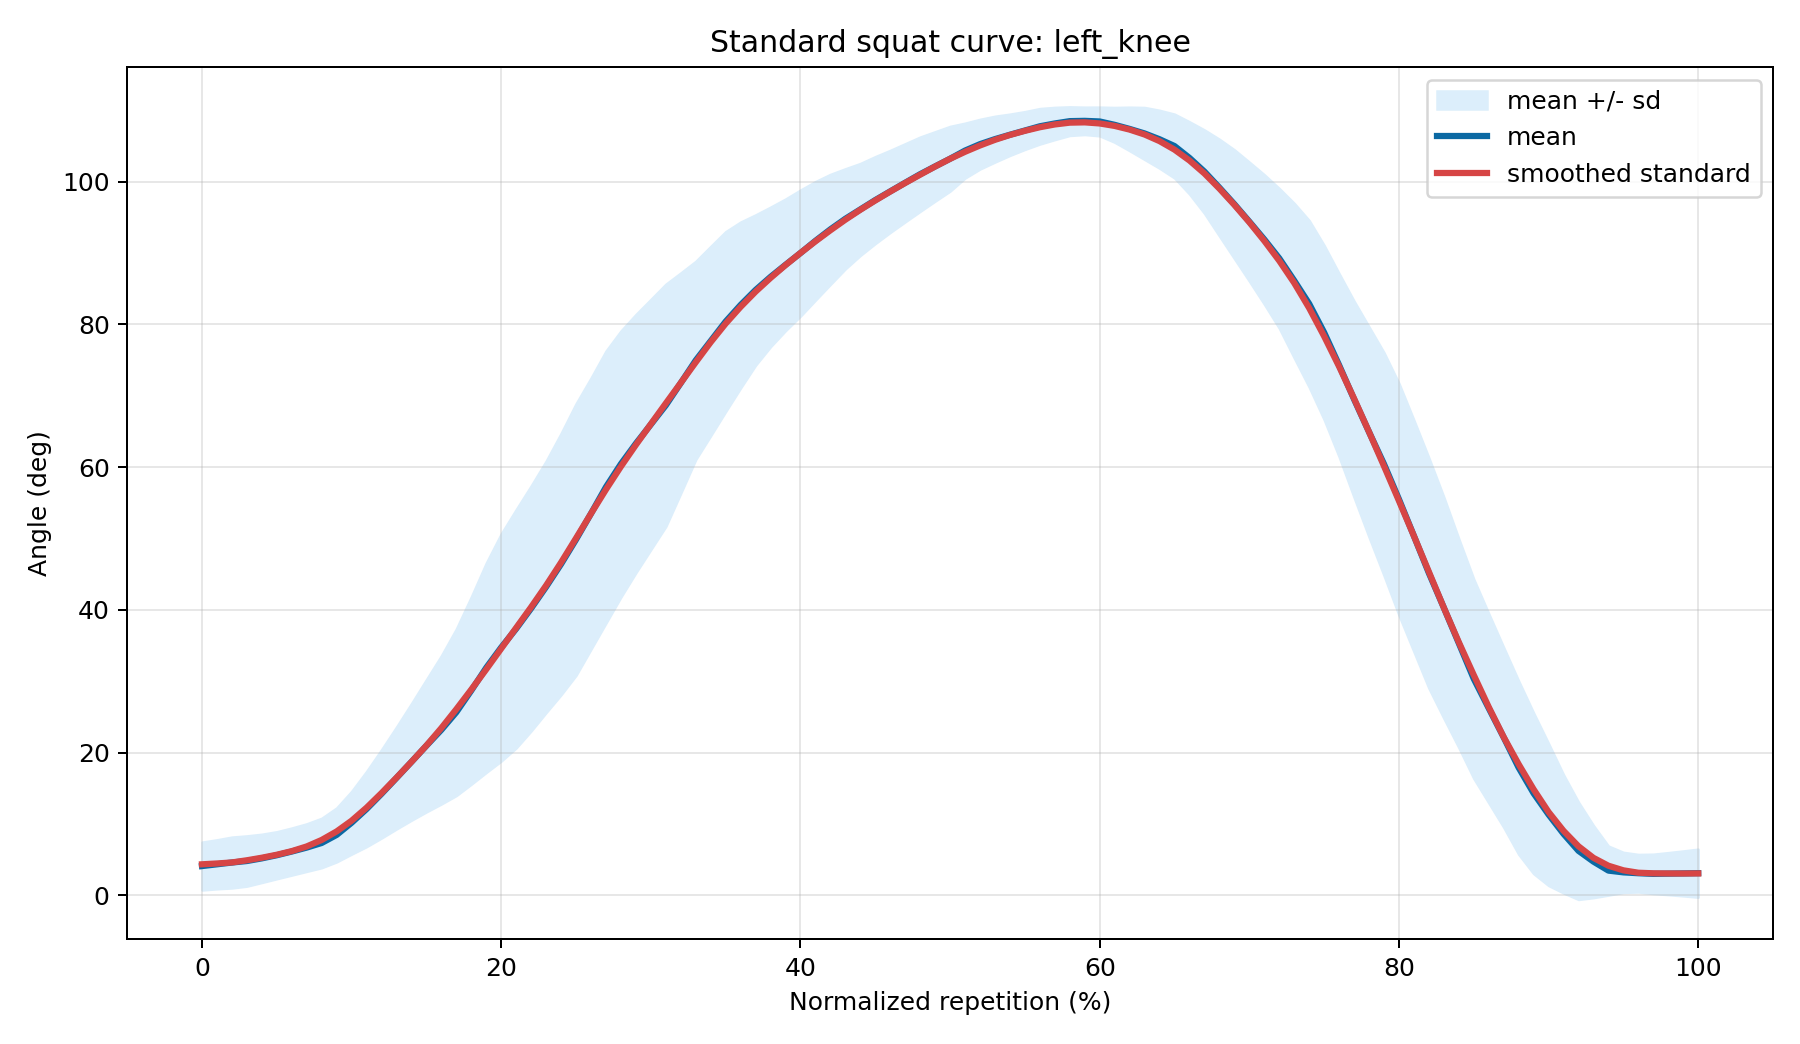

Values plotted in this chart, from the file beside it:
percent, mean_angle, smooth_angle, sd_angle, mean_minus_sd, mean_plus_sd, n_repetitions
0.0, 4.097, 4.345, 3.353, 0.7437, 7.45, 6
1.0, 4.345, 4.46, 3.433, 0.9116, 7.778, 6
2.0, 4.594, 4.604, 3.564, 1.03, 8.158, 6
3.0, 4.805, 4.908, 3.521, 1.284, 8.326, 6
4.0, 5.178, 5.266, 3.379, 1.799, 8.557, 6
5.0, 5.617, 5.684, 3.293, 2.324, 8.909, 6
6.0, 6.135, 6.19, 3.296, 2.839, 9.431, 6
7.0, 6.687, 6.848, 3.33, 3.357, 10.02, 6
8.0, 7.334, 7.758, 3.463, 3.871, 10.8, 6
9.0, 8.466, 8.95, 3.776, 4.689, 12.24, 6
10.0, 10.17, 10.46, 4.394, 5.777, 14.57, 6
11.0, 12.09, 12.28, 5.267, 6.827, 17.36, 6
12.0, 14.22, 14.33, 6.186, 8.035, 20.41, 6
13.0, 16.45, 16.48, 7.14, 9.305, 23.59, 6
14.0, 18.7, 18.7, 8.17, 10.53, 26.87, 6
15.0, 20.96, 20.99, 9.267, 11.7, 30.23, 6
16.0, 23.19, 23.44, 10.39, 12.81, 33.58, 6
17.0, 25.66, 26.08, 11.67, 13.99, 37.33, 6
18.0, 28.7, 28.84, 13.12, 15.58, 41.83, 6
19.0, 31.9, 31.67, 14.67, 17.23, 46.57, 6
20.0, 34.74, 34.58, 15.92, 18.82, 50.66, 6
21.0, 37.36, 37.49, 16.7, 20.66, 54.07, 6
22.0, 40.22, 40.4, 17.17, 23.05, 57.38, 6
23.0, 43.23, 43.42, 17.62, 25.62, 60.85, 6
24.0, 46.42, 46.65, 18.31, 28.11, 64.73, 6
25.0, 49.86, 50.05, 19.03, 30.84, 68.89, 6
26.0, 53.5, 53.49, 18.99, 34.51, 72.49, 6
27.0, 57.22, 56.87, 19.05, 38.17, 76.27, 6
28.0, 60.45, 60.09, 18.64, 41.82, 79.09, 6
29.0, 63.31, 63.13, 18.09, 45.22, 81.4, 6
30.0, 65.99, 66.04, 17.52, 48.47, 83.51, 6
31.0, 68.67, 68.95, 16.97, 51.7, 85.64, 6
32.0, 71.79, 71.82, 15.43, 56.37, 87.22, 6
33.0, 74.97, 74.7, 13.88, 61.09, 88.85, 6
34.0, 77.68, 77.52, 13.26, 64.43, 90.94, 6
35.0, 80.41, 80.12, 12.6, 67.81, 93, 6
36.0, 82.74, 82.47, 11.62, 71.12, 94.35, 6
37.0, 84.83, 84.6, 10.53, 74.3, 95.36, 6
38.0, 86.67, 86.52, 9.773, 76.9, 96.44, 6
39.0, 88.36, 88.32, 9.217, 79.14, 97.58, 6
40.0, 90.01, 90.02, 8.826, 81.18, 98.84, 6
41.0, 91.72, 91.65, 8.303, 83.42, 100, 6
42.0, 93.33, 93.2, 7.704, 85.63, 101, 6
43.0, 94.81, 94.68, 7.008, 87.8, 101.8, 6
44.0, 96.12, 96.07, 6.439, 89.68, 102.6, 6
45.0, 97.43, 97.38, 6.088, 91.35, 103.5, 6
46.0, 98.65, 98.63, 5.747, 92.91, 104.4, 6
47.0, 99.86, 99.83, 5.471, 94.39, 105.3, 6
48.0, 101.1, 101, 5.205, 95.86, 106.3, 6
49.0, 102.2, 102.1, 4.861, 97.29, 107, 6
50.0, 103.2, 103.2, 4.533, 98.69, 107.8, 6
51.0, 104.4, 104.2, 3.842, 100.5, 108.2, 6
52.0, 105.3, 105.1, 3.481, 101.8, 108.8, 6
53.0, 106, 105.9, 3.207, 102.8, 109.2, 6
54.0, 106.6, 106.6, 2.89, 103.7, 109.5, 6
55.0, 107.2, 107.1, 2.646, 104.5, 109.8, 6
56.0, 107.8, 107.6, 2.486, 105.3, 110.3, 6
57.0, 108.2, 108, 2.256, 105.9, 110.4, 6
58.0, 108.5, 108.3, 2.006, 106.5, 110.5, 6
59.0, 108.5, 108.3, 1.916, 106.6, 110.5, 6
... 41 more rows
